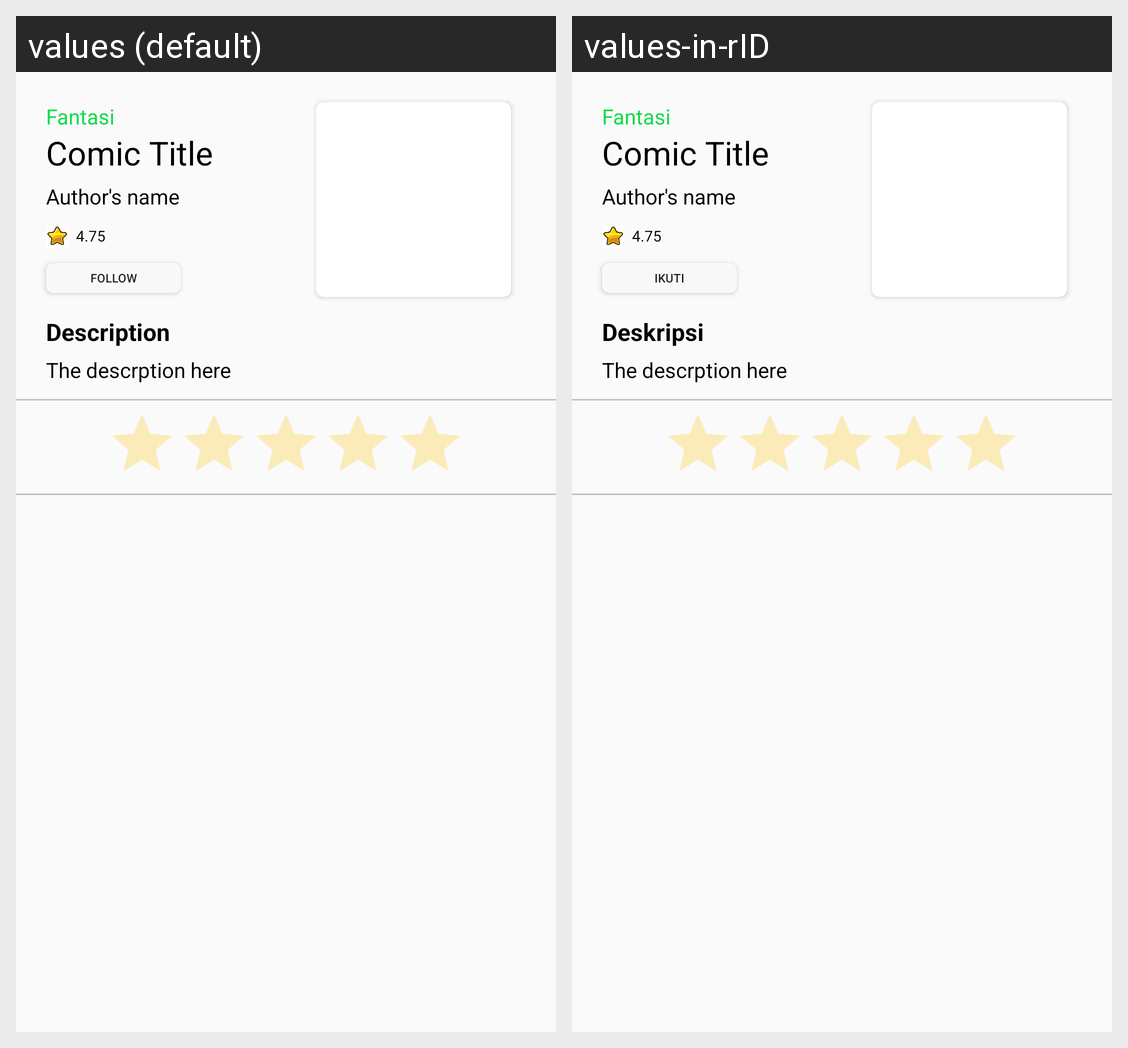

The Android screen above is rendered under two locales of the same app. Produce the string resources it draws, with the default and per-locale values.
Android screen res/layout/activity_comic_chapter.xml rendered under 2 locales, left to right: values (default), values-in-rID. Device: Nexus 5 (rendered at 1080×1920; each locale shown at half size, 540×960, under a caption strip naming it); theme AppTheme.
Strings drawn on this screen, with the default value and each locale's value (text and hints the layout hard-codes, and strings that could not be matched under every locale, appear in the picture but are not listed):

follow
  values: Follow
  values-in-rID: Ikuti

description
  values: Description
  values-in-rID: Deskripsi
